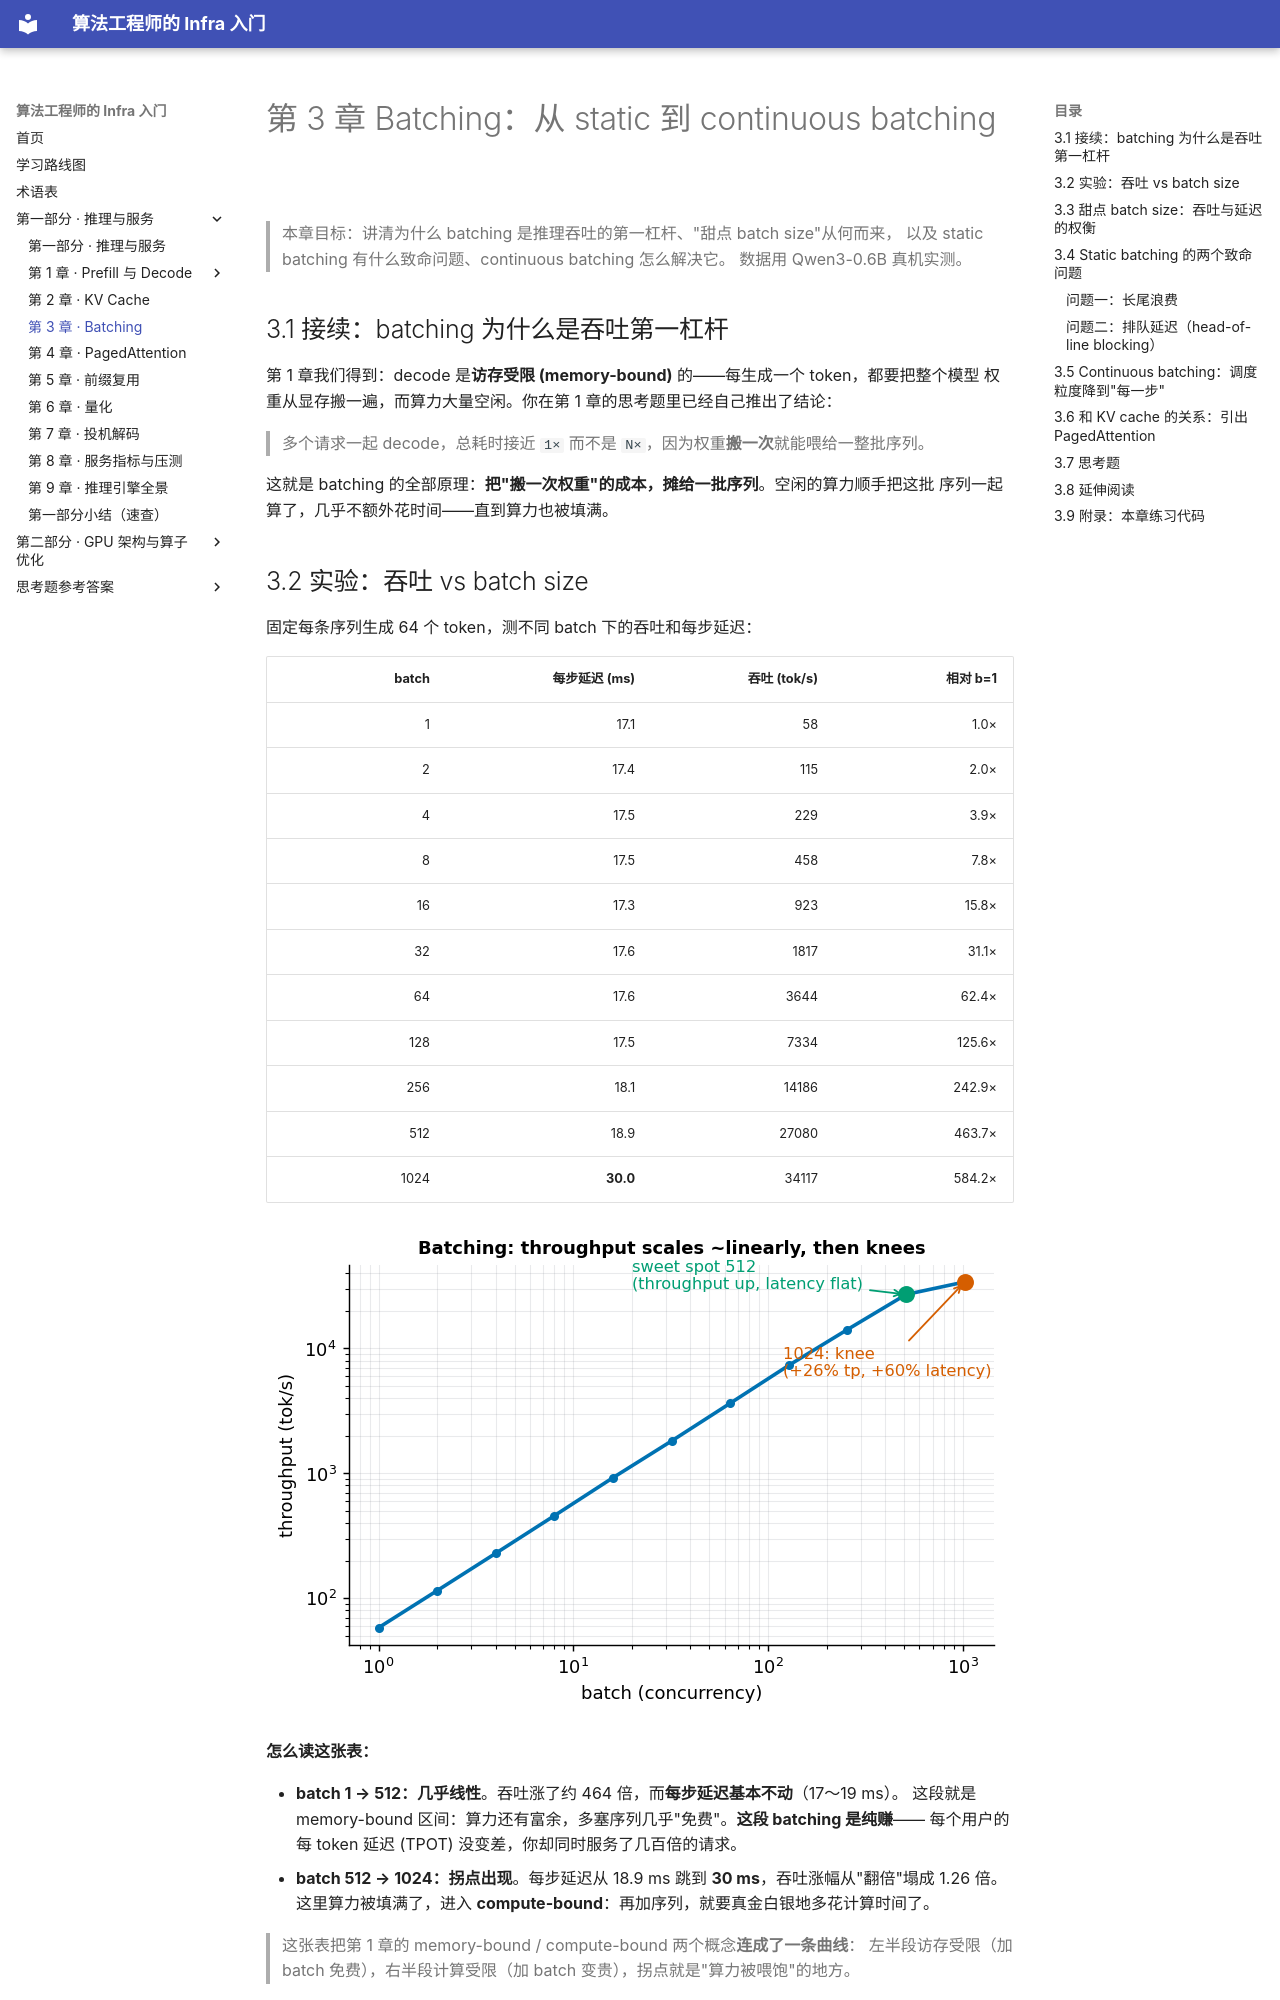

repository: H-Jett/InfraLearning · page: chapters/01-inference/03-batching/index.html · generator: mkdocs

# 第 3 章 Batching：从 static 到 continuous batching

> 本章目标：讲清为什么 batching 是推理吞吐的第一杠杆、"甜点 batch size"从何而来，
> 以及 static batching 有什么致命问题、continuous batching 怎么解决它。
> 数据用 Qwen3-0.6B 真机实测。

## 3.1 接续：batching 为什么是吞吐第一杠杆

第 1 章我们得到：decode 是**访存受限 (memory-bound)** 的——每生成一个 token，都要把整个模型
权重从显存搬一遍，而算力大量空闲。你在第 1 章的思考题里已经自己推出了结论：

> 多个请求一起 decode，总耗时接近 `1×` 而不是 `N×`，因为权重**搬一次**就能喂给一整批序列。

这就是 batching 的全部原理：**把"搬一次权重"的成本，摊给一批序列**。空闲的算力顺手把这批
序列一起算了，几乎不额外花时间——直到算力也被填满。

## 3.2 实验：吞吐 vs batch size

固定每条序列生成 64 个 token，测不同 batch 下的吞吐和每步延迟：

| batch | 每步延迟 (ms) | 吞吐 (tok/s) | 相对 b=1 |
|------:|-------------:|------------:|--------:|
| 1     | 17.1 | 58    | 1.0× |
| 2     | 17.4 | 115   | 2.0× |
| 4     | 17.5 | 229   | 3.9× |
| 8     | 17.5 | 458   | 7.8× |
| 16    | 17.3 | 923   | 15.8× |
| 32    | 17.6 | 1817  | 31.1× |
| 64    | 17.6 | 3644  | 62.4× |
| 128   | 17.5 | 7334  | 125.6× |
| 256   | 18.1 | 14186 | 242.9× |
| 512   | 18.9 | 27080 | 463.7× |
| 1024  | **30.0** | 34117 | 584.2× |

![吞吐随 batch 近乎线性上升到 512（甜点），到 1024 出现拐点：吞吐只多 26%、延迟却涨 60%。](figures/ch3_batching_throughput.png)

**怎么读这张表：**

- **batch 1 → 512：几乎线性**。吞吐涨了约 464 倍，而**每步延迟基本不动**（17～19 ms）。
  这段就是 memory-bound 区间：算力还有富余，多塞序列几乎"免费"。**这段 batching 是纯赚**——
  每个用户的每 token 延迟 (TPOT) 没变差，你却同时服务了几百倍的请求。
- **batch 512 → 1024：拐点出现**。每步延迟从 18.9 ms 跳到 **30 ms**，吞吐涨幅从"翻倍"塌成
  1.26 倍。这里算力被填满了，进入 **compute-bound**：再加序列，就要真金白银地多花计算时间了。

> 这张表把第 1 章的 memory-bound / compute-bound 两个概念**连成了一条曲线**：
> 左半段访存受限（加 batch 免费），右半段计算受限（加 batch 变贵），拐点就是"算力被喂饱"的地方。

## 3.3 甜点 batch size：吞吐与延迟的权衡

从曲线看，"最优 batch"不是越大越好：

- 太小：算力浪费，吞吐低、单请求成本高；
- 太大：越过拐点后，每个用户的 TPOT 开始变差（这里 512→1024，延迟涨 60%），
  换来的吞吐却没多少。

所以工程上会挑一个**甜点区间**：在延迟还满足 SLO（服务级目标，比如"每 token < 25 ms"）的前提下，
把 batch 尽量往拐点靠。本例里 512 附近就是很好的甜点——吞吐已 27000 tok/s，延迟还没恶化。

> 注意：拐点位置**随模型和硬件变**。0.6B 小模型 decode 极度 memory-bound，所以到 512 才饱和；
> 换个 70B 大模型，权重搬运本身就吃满带宽，很小的 batch 就会进入 compute-bound。别记数字，记规律。

## 3.4 Static batching 的两个致命问题

上面测的是"一批一起进、一起出"的 **static batching**[^static]。真实服务里它有两个大问题：

### 问题一：长尾浪费

一批请求的**生成长度天差地别**（有的答十几个 token，有的答几百个）。static batching 必须等
**最长的那条**结束，整批才算完——短序列早早生成完，却只能占着槽位空转陪跑。

模拟一批 32 条、输出长度 8～255 不等的请求：

```
总有用 token          = 4110
static 计算的 token-步 = 32 × 255（最长） = 8160
浪费（短序列空转）     = 4050  →  浪费率 49.6%
```

**近一半算力在空转。**

### 问题二：排队延迟（head-of-line blocking）

一批开跑后，**新到的请求必须等整批结束**才能进去。高负载下，一个刚到的短请求可能要干等前一批
里最长那条生成完——首 token 延迟 (TTFT) 被严重拖累。
